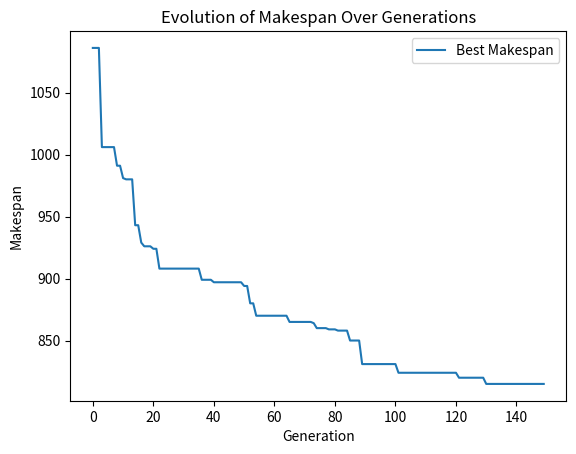

Reproduce this figure in Python.
import random
import numpy as np
import matplotlib.pyplot as plt

# Define the new input data (Adams, Balas, and Zawack 10x10 instance, instance 5)
data = [
    [4, 88, 8, 68, 6, 94, 5, 99, 1, 67],
    [2, 89, 9, 77, 7, 99, 0, 86, 3, 92],
    [5, 72, 3, 50, 6, 69, 4, 75, 2, 94],
    [8, 66, 0, 92, 1, 82, 7, 94, 9, 63],
    [9, 83, 8, 61, 0, 83, 1, 65, 6, 64],
    [5, 85, 7, 78, 4, 85, 2, 55, 3, 77],
    [7, 94, 2, 68, 1, 61, 4, 99, 3, 54],
    [6, 75, 5, 66, 0, 76, 9, 63, 8, 67],
    [3, 69, 4, 88, 9, 82, 8, 95, 0, 99],
    [2, 67, 6, 95, 5, 68, 7, 67, 1, 86]
]

num_jobs = len(data)
num_machines = len(data[0])

# Convert the input data to the format [(machine, time)] for each job
jobs = []
for row in data:
    job = [(i, time) for i, time in enumerate(row)]
    jobs.append(job)

# Generate a valid initial solution
def generate_initial_solution(jobs):
    solution = []
    for job_id, job in enumerate(jobs):
        for task_id in range(len(job)):
            solution.append((job_id, task_id))
    random.shuffle(solution)
    return solution

# Decode a chromosome and calculate the makespan
def calculate_makespan(chromosome, jobs):
    machine_time = [0] * num_machines
    job_time = [0] * num_jobs

    for job_id, task_id in chromosome:
        machine, duration = jobs[job_id][task_id]
        start_time = max(machine_time[machine], job_time[job_id])
        machine_time[machine] = start_time + duration
        job_time[job_id] = start_time + duration

    return max(machine_time)

# Perform mutation (swap mutation)
def swap_mutation(chromosome):
    a, b = random.sample(range(len(chromosome)), 2)
    chromosome[a], chromosome[b] = chromosome[b], chromosome[a]
    return chromosome

# Perform inversion mutation
def inversion_mutation(chromosome):
    a, b = sorted(random.sample(range(len(chromosome)), 2))
    chromosome[a:b] = reversed(chromosome[a:b])
    return chromosome

# Perform crossover (Order Crossover - OX1)
def order_crossover(parent1, parent2):
    size = len(parent1)
    start, end = sorted(random.sample(range(size), 2))
    child = [None] * size

    # Copy segment from parent1
    child[start:end] = parent1[start:end]

    # Fill the remaining positions from parent2
    pointer = end
    for gene in parent2:
        if gene not in child:
            if pointer >= size:
                pointer = 0
            child[pointer] = gene
            pointer += 1

    return child

# Tournament selection
def tournament_selection(population, fitnesses, k=3):
    selected = random.sample(list(zip(population, fitnesses)), k)
    selected.sort(key=lambda x: x[1])
    return selected[0][0]

# Genetic Algorithm for JSSP
def genetic_algorithm(jobs, population_size=100, generations=150, mutation_rate=0.2, elitism=0.1):
    # Initial population
    population = [generate_initial_solution(jobs) for _ in range(population_size)]
    best_solution = None
    best_makespan = float('inf')
    evolution = []
    elite_count = int(elitism * population_size)

    for generation in range(generations):
        fitnesses = [calculate_makespan(ind, jobs) for ind in population]

        # Record best solution
        current_best = min(fitnesses)
        if current_best < best_makespan:
            best_makespan = current_best
            best_solution = population[fitnesses.index(current_best)]

        evolution.append(best_makespan)

        # Elitism: Preserve the best individuals
        sorted_population = [x for _, x in sorted(zip(fitnesses, population))]
        new_population = sorted_population[:elite_count]

        # Generate new population
        while len(new_population) < population_size:
            parent1 = tournament_selection(population, fitnesses)
            parent2 = tournament_selection(population, fitnesses)
            child1 = order_crossover(parent1, parent2)
            child2 = order_crossover(parent2, parent1)

            if random.random() < mutation_rate:
                child1 = swap_mutation(child1) if random.random() < 0.5 else inversion_mutation(child1)
            if random.random() < mutation_rate:
                child2 = swap_mutation(child2) if random.random() < 0.5 else inversion_mutation(child2)

            new_population.extend([child1, child2])

        population = new_population[:population_size]
        print(f"Generation {generation + 1}: Best Makespan = {best_makespan}")

    # Plot evolution
    plt.plot(evolution, label='Best Makespan')
    plt.xlabel('Generation')
    plt.ylabel('Makespan')
    plt.title('Evolution of Makespan Over Generations')
    plt.legend()
    plt.show()

    return best_solution, best_makespan

# Run the genetic algorithm
best_solution, best_makespan = genetic_algorithm(jobs)
print("Best Solution:", best_solution)
print("Best Makespan:", best_makespan)
